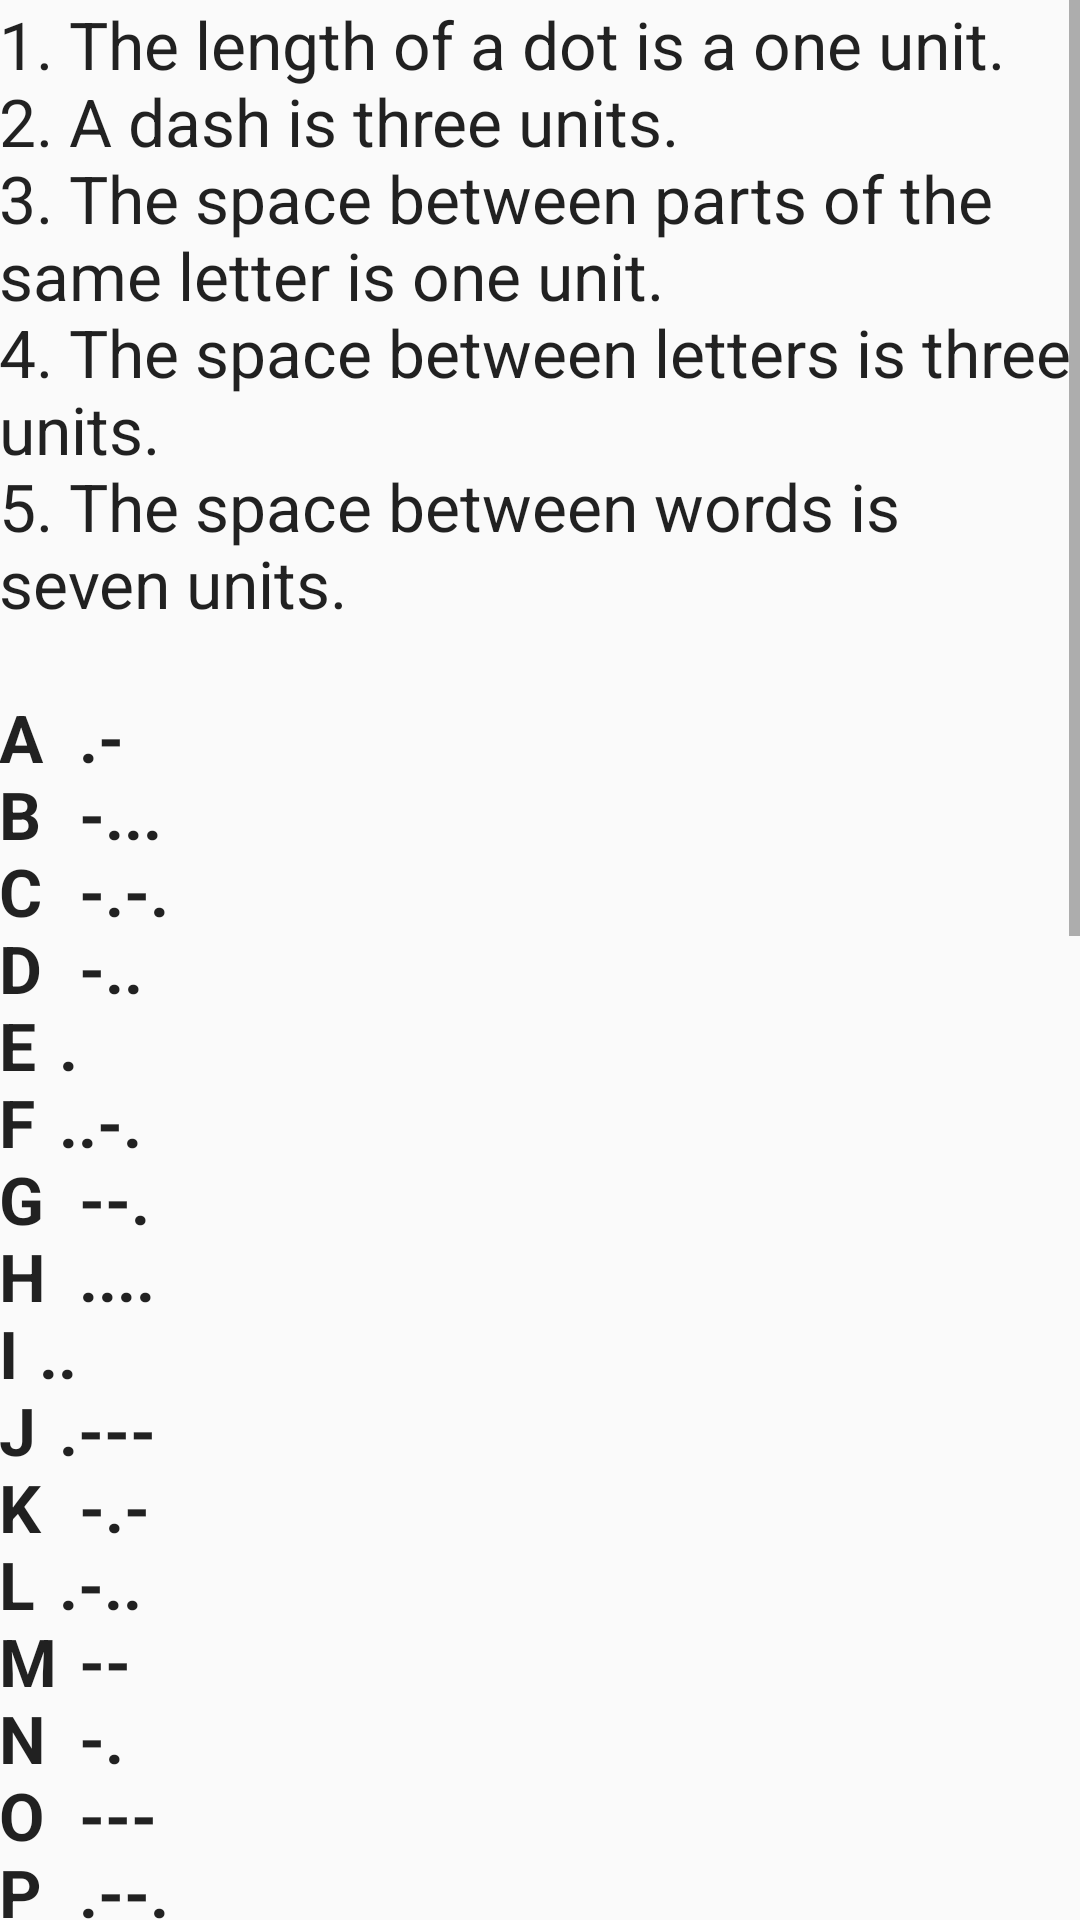

Produce the Android XML layout that renders to this screen, including the resource entries it uses.
<!-- AndroidManifest.xml: application theme AppTheme -->
<!-- res/layout/activity_help2.xml -->
<RelativeLayout xmlns:android="http://schemas.android.com/apk/res/android"
    xmlns:tools="http://schemas.android.com/tools"
    android:layout_width="match_parent"
    android:layout_height="match_parent"
    android:paddingBottom="@dimen/activity_vertical_margin"
    android:paddingLeft="@dimen/activity_horizontal_margin"
    android:paddingRight="@dimen/activity_horizontal_margin"
    android:paddingTop="@dimen/activity_vertical_margin"
    tools:context="teamname.morselight.Help2">

    <ScrollView
        android:id="@+id/help2_text"
        android:layout_width="wrap_content"
        android:layout_height="wrap_content"
        android:layout_alignParentStart="true"
        android:layout_alignParentTop="true">

        <TextView
            android:layout_width="wrap_content"
            android:layout_height="wrap_content"
            android:text="@string/help2_text"
            android:textAppearance="?android:attr/textAppearanceLarge" />

    </ScrollView>

</RelativeLayout>
<!-- resources referenced by this layout -->
<resources>
  <string name="help2_text">1. The length of a dot is a one unit.
          \n2. A dash is three units.
          \n3. The space between parts of the same letter is one unit.
          \n4. The space between letters is three units.
          \n5. The space between words is seven units.
          <p><b>\n\nA\t\t.-
          \nB\t\t-...
          \nC\t\t-.-.
          \nD\t\t-..
          \nE\t\t.
          \nF\t\t..-.
          \nG\t\t--.
          \nH\t\t....
          \nI\t\t..
          \nJ\t\t.---
          \nK\t\t-.-
          \nL\t\t.-..
          \nM\t\t--
          \nN\t\t-.
          \nO\t\t---
          \nP\t\t.--.
          \nQ\t\t--.-
          \nR\t\t.-.
          \nS\t\t...
          \nT\t\t-
          \nU\t\t..-
          \nV\t\t...-
          \nW\t\t.--
          \nX\t\t-..-
          \nY\t\t-.--
          \nZ\t\t--..
          \n1\t\t.----
          \n2\t\t..---
          \n3\t\t...--
          \n4\t\t....-
          \n5\t\t.....
          \n6\t\t-....
          \n7\t\t--...
          \n8\t\t---..
          \n9\t\t----.
          \n0\t\t-----
          \nSpace\t\t/
          \n.\t\t.-.-.-
          \n,\t\t--..--
          \n?\t\t..--..
          \n/\t\t-..-.
          \n@\t\t.--.-</b></p>
      </string>
  <style name="AppTheme" parent="Theme.AppCompat.Light.DarkActionBar">
          
  
      </style>
</resources>
